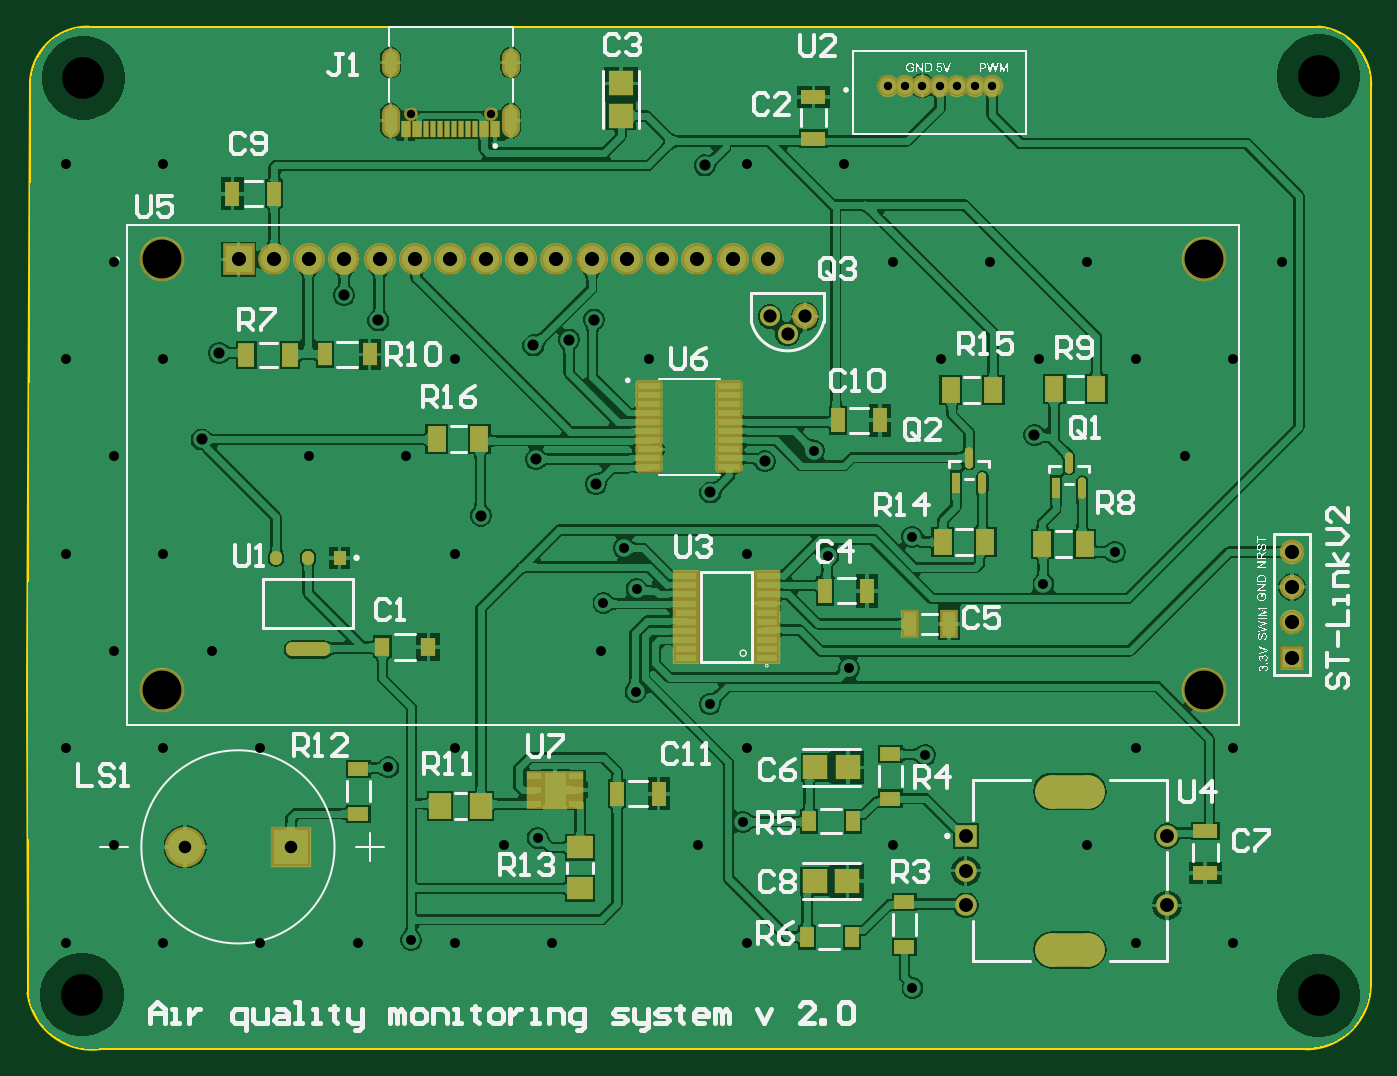
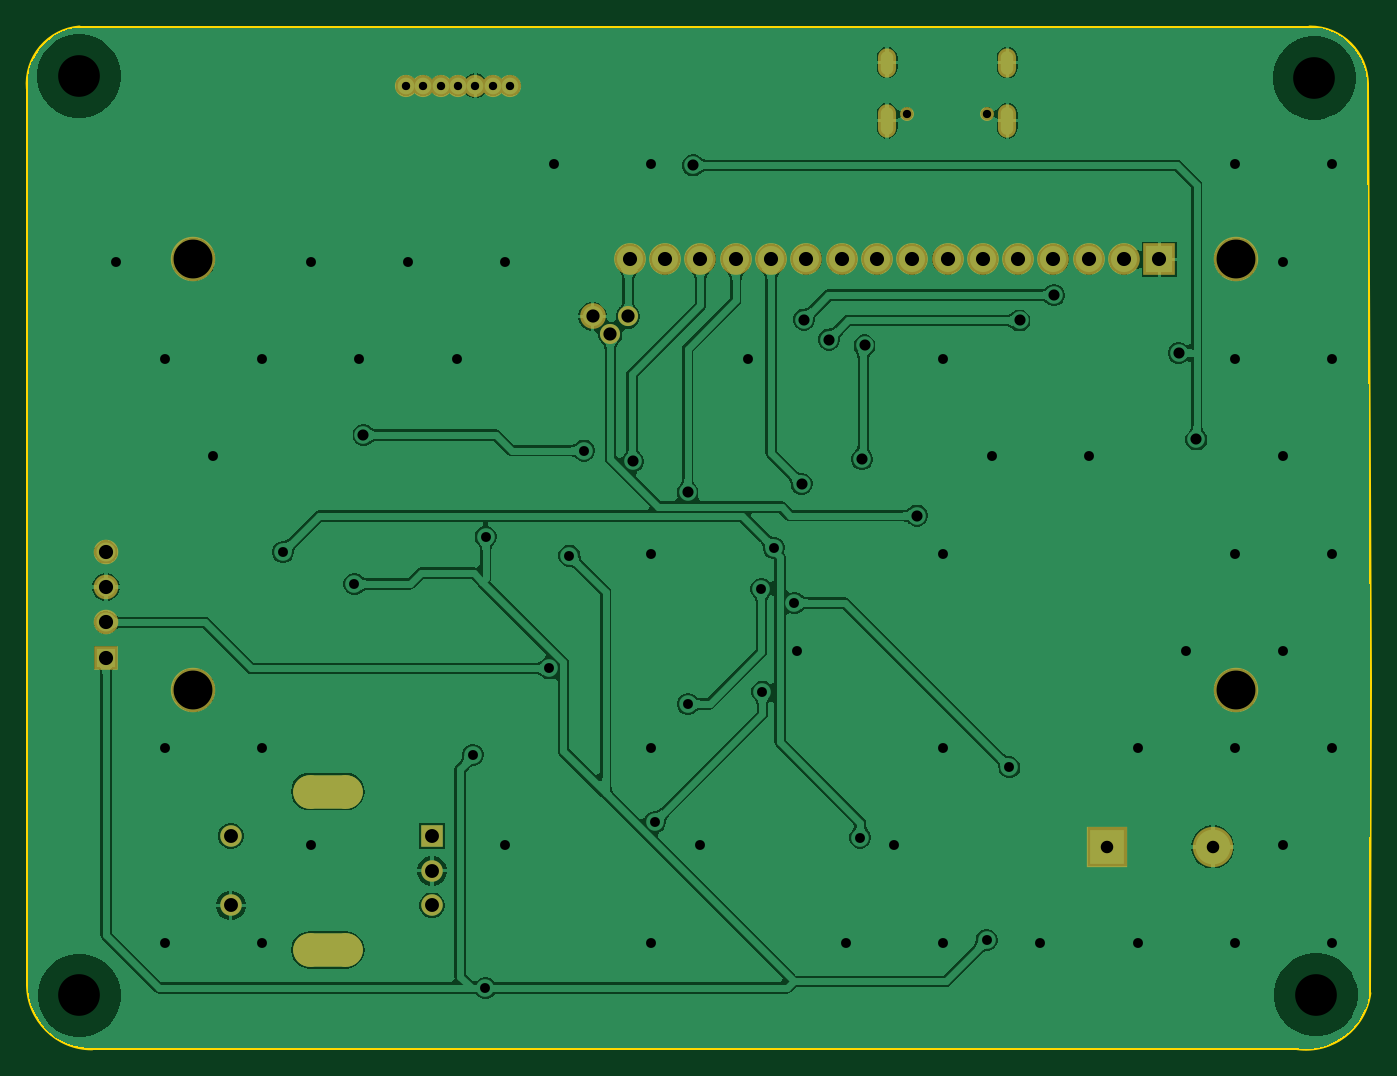
Circuit board: 12 layer files. Board 96.6 x 73.5 mm.
- drill: air-quality-monitoring-system_pcb-RoundHoles.TXT (1815 bytes)
- drill: air-quality-monitoring-system_pcb-SlotHoles.TXT (364 bytes)
- drill: air-quality-monitoring-system_pcb.DRL (1766 bytes)
- bottom_copper: air-quality-monitoring-system_pcb.GBL (80260 bytes)
- bottom_silk: air-quality-monitoring-system_pcb.GBO (268 bytes)
- paste: air-quality-monitoring-system_pcb.GBP (266 bytes)
- bottom_mask: air-quality-monitoring-system_pcb.GBS (2119 bytes)
- outline: air-quality-monitoring-system_pcb.GM1 (749 bytes)
- top_copper: air-quality-monitoring-system_pcb.GTL (162532 bytes)
- top_silk: air-quality-monitoring-system_pcb.GTO (67714 bytes)
- paste: air-quality-monitoring-system_pcb.GTP (4892 bytes)
- top_mask: air-quality-monitoring-system_pcb.GTS (6588 bytes)

=== drill: air-quality-monitoring-system_pcb-RoundHoles.TXT ===
M48
;Layer_Color=9474304
;FILE_FORMAT=4:4
METRIC,TZ
;TYPE=PLATED
T01F00S00C0.6000
T03F00S00C0.7112
T04F00S00C0.8000
T05F00S00C0.9000
T06F00S00C0.9500
T07F00S00C1.0000
T08F00S00C1.0160
T09F00S00C1.0200
;TYPE=NON_PLATED
T11F00S00C0.6000
T12F00S00C2.8000
T13F00S00C3.0000
%
T01
X617400Y922590
X629900
X642400
X654900
X667400
X679900
X692400
T03
X635250Y273320
X621000Y376000
X644340Y441170
X589490Y503300
X796000Y446000
X866000
Y306000
X796000
X761000Y376000
X513190Y392970
X481000Y376000
X516000Y306000
X376000
X306000
X274580Y307820
X236000Y306000
X166000
Y446000
X258130Y432190
X306000Y446000
X341000Y376000
X365510Y381520
X435940Y486630
X411000Y516000
X489480Y477700
X516000Y446000
X96000
X26000
X61000Y376000
X26000Y306000
X96000
X61000Y516000
X131000
X96000Y586000
X26000
X61000Y656000
X26000Y726000
X96000
X61000Y796000
X26000Y866000
X96000
X201000Y656000
X271000
X306000Y586000
X427470Y590030
X436700Y560620
X412870Y550500
X516000Y586000
X446000Y726000
X306000
X516000Y866000
X586000
X621000Y796000
X691000
X761000
X726000Y726000
X656000
X796000
X866000
X831000Y656000
X780810Y587140
X729476Y564020
X635030Y598100
X574770Y584450
X564200Y660070
X901000Y796000
T04
X123700Y668070
X136360Y730380
X226080Y771920
X250920Y753690
X362440Y735810
X388070Y739930
X406010Y754280
X407650Y636140
X364240Y653820
X324820Y613250
X489800Y629950
X528980Y652370
X485740Y865340
X722970Y671220
T05
X187880Y374930
X111880
T06
X532660Y756620
X558060
X545360Y743920
T07
X673540Y332760
Y357760
Y382760
X818540
Y332760
T08
X150280Y797680
X175680
X201080
X226480
X251880
X277280
X302680
X328080
X353480
X378880
X404280
X429680
X455080
X480480
X505880
X531280
T09
X908360Y511020
Y536420
Y561820
Y587220
T11
X274070Y902420
X331870
T12
X845280Y487680
X95280
Y797680
X845280
T13
X927410Y268000
X37690Y268530
X38710Y928270
X927590Y929660
M30

=== drill: air-quality-monitoring-system_pcb-SlotHoles.TXT ===
M48
;Layer_Color=9474304
;FILE_FORMAT=4:4
METRIC,TZ
;TYPE=PLATED
T02F00S00C0.6000
T10F00S00C1.8000
;TYPE=NON_PLATED
%
G90
G05
T02
G00X259720Y903020
M15
G01Y892020
M16
G00X346220Y903020
M15
G01Y892020
M16
G00X346220Y943220
M15
G01Y935220
M16
G00X259720Y943220
M15
G01Y935220
M16
T10
G00X735540Y300760
M15
G01X761540
M16
G00X735540Y414760
M15
G01X761540
M16
M17
M30

=== drill: air-quality-monitoring-system_pcb.DRL (1766 bytes, source withheld) ===
=== bottom_copper: air-quality-monitoring-system_pcb.GBL (80260 bytes, source omitted) ===
=== bottom_silk: air-quality-monitoring-system_pcb.GBO ===
G04*
G04 #@! TF.GenerationSoftware,Altium Limited,Altium Designer,25.7.1 (20)*
G04*
G04 Layer_Color=32896*
%FSLAX44Y44*%
%MOMM*%
G71*
G04*
G04 #@! TF.SameCoordinates,C553E2C7-41F9-40DB-990B-6D54EA4AAFBF*
G04*
G04*
G04 #@! TF.FilePolarity,Positive*
G04*
G01*
G75*
M02*

=== paste: air-quality-monitoring-system_pcb.GBP ===
G04*
G04 #@! TF.GenerationSoftware,Altium Limited,Altium Designer,25.7.1 (20)*
G04*
G04 Layer_Color=128*
%FSLAX44Y44*%
%MOMM*%
G71*
G04*
G04 #@! TF.SameCoordinates,C553E2C7-41F9-40DB-990B-6D54EA4AAFBF*
G04*
G04*
G04 #@! TF.FilePolarity,Positive*
G04*
G01*
G75*
M02*

=== bottom_mask: air-quality-monitoring-system_pcb.GBS ===
G04*
G04 #@! TF.GenerationSoftware,Altium Limited,Altium Designer,25.7.1 (20)*
G04*
G04 Layer_Color=16711935*
%FSLAX44Y44*%
%MOMM*%
G71*
G04*
G04 #@! TF.SameCoordinates,C553E2C7-41F9-40DB-990B-6D54EA4AAFBF*
G04*
G04*
G04 #@! TF.FilePolarity,Negative*
G04*
G01*
G75*
%ADD46C,1.6000*%
%ADD47O,1.3000X2.4000*%
%ADD48O,1.3000X2.1000*%
%ADD49R,2.2796X2.2796*%
%ADD50C,2.9000*%
%ADD51C,1.7700*%
%ADD52C,1.8500*%
%ADD53C,1.5500*%
%ADD54C,2.2796*%
%ADD55C,1.0000*%
%ADD56C,3.2000*%
%ADD57R,1.5500X1.5500*%
%ADD58R,1.7700X1.7700*%
%ADD59R,2.9000X2.9000*%
%ADD60C,1.4500*%
%ADD61C,0.4000*%
G04:AMPARAMS|DCode=62|XSize=2.4mm|YSize=5mm|CornerRadius=1.2mm|HoleSize=0mm|Usage=FLASHONLY|Rotation=270.000|XOffset=0mm|YOffset=0mm|HoleType=Round|Shape=RoundedRectangle|*
%AMROUNDEDRECTD62*
21,1,2.4000,2.6000,0,0,270.0*
21,1,0.0000,5.0000,0,0,270.0*
1,1,2.4000,-1.3000,0.0000*
1,1,2.4000,-1.3000,0.0000*
1,1,2.4000,1.3000,0.0000*
1,1,2.4000,1.3000,0.0000*
%
%ADD62ROUNDEDRECTD62*%
D46*
X642400Y922590D02*
D03*
X654900D02*
D03*
X629900D02*
D03*
X667400D02*
D03*
X679900D02*
D03*
X692400D02*
D03*
X617400D02*
D03*
D47*
X346220Y897520D02*
D03*
X259720D02*
D03*
D48*
X346220Y939220D02*
D03*
X259720D02*
D03*
D49*
X150280Y797680D02*
D03*
D50*
X111880Y374930D02*
D03*
D51*
X908360Y561820D02*
D03*
Y587220D02*
D03*
Y536420D02*
D03*
D52*
X558060Y756620D02*
D03*
D53*
X673540Y357760D02*
D03*
X818540Y332760D02*
D03*
X673540D02*
D03*
X818540Y382760D02*
D03*
D54*
X175680Y797680D02*
D03*
X531280D02*
D03*
X505880D02*
D03*
X378880D02*
D03*
X353480D02*
D03*
X328080D02*
D03*
X302680D02*
D03*
X201080D02*
D03*
X251880D02*
D03*
X404280D02*
D03*
X480480D02*
D03*
X226480D02*
D03*
X455080D02*
D03*
X277280D02*
D03*
X429680D02*
D03*
D55*
X274070Y902420D02*
D03*
X331870D02*
D03*
D56*
X845280Y487680D02*
D03*
Y797680D02*
D03*
X95280Y487680D02*
D03*
Y797680D02*
D03*
D57*
X673540Y382760D02*
D03*
D58*
X908360Y511020D02*
D03*
D59*
X187880Y374930D02*
D03*
D60*
X532660Y756620D02*
D03*
X545360Y743920D02*
D03*
D61*
X37690Y268530D02*
D03*
X38710Y928270D02*
D03*
X927590Y929660D02*
D03*
X927410Y268000D02*
D03*
D62*
X748540Y300760D02*
D03*
Y414760D02*
D03*
M02*

=== outline: air-quality-monitoring-system_pcb.GM1 ===
G04*
G04 #@! TF.GenerationSoftware,Altium Limited,Altium Designer,25.7.1 (20)*
G04*
G04 Layer_Color=16711935*
%FSLAX44Y44*%
%MOMM*%
G71*
G04*
G04 #@! TF.SameCoordinates,C553E2C7-41F9-40DB-990B-6D54EA4AAFBF*
G04*
G04*
G04 #@! TF.FilePolarity,Positive*
G04*
G01*
G75*
%ADD15C,0.2540*%
D15*
X918260Y229950D02*
G03*
X964340Y275850I90J45990D01*
G01*
X-811Y269617D02*
G03*
X51179Y230107I45750J6240D01*
G01*
X42110Y964490D02*
G03*
X910Y923600I-155J-41045D01*
G01*
X964440Y920450D02*
G03*
X927450Y964490I-40515J3525D01*
G01*
X51270Y230160D02*
X918260D01*
X964440Y275850D02*
X964440Y920450D01*
X51179Y230107D02*
X51270Y230160D01*
X-1250Y492490D02*
X-811Y269618D01*
X-1250Y492490D02*
X910Y923600D01*
X921500Y964490D02*
X927450D01*
X42110D02*
X921500D01*
M02*

=== top_copper: air-quality-monitoring-system_pcb.GTL (162532 bytes, source omitted) ===
=== top_silk: air-quality-monitoring-system_pcb.GTO (67714 bytes, source omitted) ===
=== paste: air-quality-monitoring-system_pcb.GTP ===
G04*
G04 #@! TF.GenerationSoftware,Altium Limited,Altium Designer,25.7.1 (20)*
G04*
G04 Layer_Color=8421504*
%FSLAX44Y44*%
%MOMM*%
G71*
G04*
G04 #@! TF.SameCoordinates,C553E2C7-41F9-40DB-990B-6D54EA4AAFBF*
G04*
G04*
G04 #@! TF.FilePolarity,Positive*
G04*
G01*
G75*
%ADD16R,1.7540X1.8062*%
%ADD17R,0.6000X1.1400*%
%ADD18R,1.8000X1.0000*%
%ADD19R,1.5000X2.0000*%
%ADD20R,1.0160X0.5000*%
%ADD21R,1.0000X1.8000*%
%ADD22R,1.5000X0.4500*%
%ADD23R,1.1000X1.3500*%
%ADD24R,1.0000X1.6000*%
%ADD25R,0.9500X1.7000*%
%ADD26R,1.8062X1.7540*%
G04:AMPARAMS|DCode=27|XSize=1.56mm|YSize=0.42mm|CornerRadius=0.0525mm|HoleSize=0mm|Usage=FLASHONLY|Rotation=0.000|XOffset=0mm|YOffset=0mm|HoleType=Round|Shape=RoundedRectangle|*
%AMROUNDEDRECTD27*
21,1,1.5600,0.3150,0,0,0.0*
21,1,1.4550,0.4200,0,0,0.0*
1,1,0.1050,0.7275,-0.1575*
1,1,0.1050,-0.7275,-0.1575*
1,1,0.1050,-0.7275,0.1575*
1,1,0.1050,0.7275,0.1575*
%
%ADD27ROUNDEDRECTD27*%
%ADD28R,0.8721X1.0043*%
%ADD29R,1.1500X1.7000*%
%ADD30R,1.3561X1.8582*%
G04:AMPARAMS|DCode=31|XSize=1.0043mm|YSize=0.8721mm|CornerRadius=0.4361mm|HoleSize=0mm|Usage=FLASHONLY|Rotation=270.000|XOffset=0mm|YOffset=0mm|HoleType=Round|Shape=RoundedRectangle|*
%AMROUNDEDRECTD31*
21,1,1.0043,0.0000,0,0,270.0*
21,1,0.1322,0.8721,0,0,270.0*
1,1,0.8721,0.0000,-0.0661*
1,1,0.8721,0.0000,0.0661*
1,1,0.8721,0.0000,0.0661*
1,1,0.8721,0.0000,-0.0661*
%
%ADD31ROUNDEDRECTD31*%
%ADD32R,0.3000X1.1400*%
%ADD33R,1.5000X1.0000*%
G04:AMPARAMS|DCode=34|XSize=1.0043mm|YSize=3.1821mm|CornerRadius=0.4369mm|HoleSize=0mm|Usage=FLASHONLY|Rotation=270.000|XOffset=0mm|YOffset=0mm|HoleType=Round|Shape=RoundedRectangle|*
%AMROUNDEDRECTD34*
21,1,1.0043,2.3084,0,0,270.0*
21,1,0.1306,3.1821,0,0,270.0*
1,1,0.8737,-1.1542,-0.0653*
1,1,0.8737,-1.1542,0.0653*
1,1,0.8737,1.1542,0.0653*
1,1,0.8737,1.1542,-0.0653*
%
%ADD34ROUNDEDRECTD34*%
%ADD35R,1.0000X1.5000*%
G04:AMPARAMS|DCode=36|XSize=1.5242mm|YSize=0.578mm|CornerRadius=0.289mm|HoleSize=0mm|Usage=FLASHONLY|Rotation=90.000|XOffset=0mm|YOffset=0mm|HoleType=Round|Shape=RoundedRectangle|*
%AMROUNDEDRECTD36*
21,1,1.5242,0.0000,0,0,90.0*
21,1,0.9463,0.5780,0,0,90.0*
1,1,0.5780,0.0000,0.4731*
1,1,0.5780,0.0000,-0.4731*
1,1,0.5780,0.0000,-0.4731*
1,1,0.5780,0.0000,0.4731*
%
%ADD36ROUNDEDRECTD36*%
%ADD37R,0.5780X1.5242*%
%ADD38R,1.8582X1.6038*%
%ADD39R,1.6038X1.8582*%
D16*
X588461Y350240D02*
D03*
X588771Y432080D02*
D03*
X564939Y350240D02*
D03*
X565249Y432080D02*
D03*
D17*
X334970Y891720D02*
D03*
X270970D02*
D03*
X278970D02*
D03*
X326970D02*
D03*
D18*
X845890Y356080D02*
D03*
X563860Y914630D02*
D03*
Y884630D02*
D03*
X845890Y386080D02*
D03*
D19*
X378150Y417880D02*
D03*
D20*
X393390Y415880D02*
D03*
X362910Y426040D02*
D03*
Y415880D02*
D03*
X393390Y426040D02*
D03*
Y405720D02*
D03*
X362910D02*
D03*
D21*
X452610Y413110D02*
D03*
X145930Y844870D02*
D03*
X611880Y681890D02*
D03*
X602590Y559070D02*
D03*
X175930Y844870D02*
D03*
X581880Y681890D02*
D03*
X422610Y413110D02*
D03*
X572590Y559070D02*
D03*
D22*
X530410Y550040D02*
D03*
Y569540D02*
D03*
X472410Y556540D02*
D03*
X530410Y530540D02*
D03*
Y563040D02*
D03*
X472410Y524040D02*
D03*
Y550040D02*
D03*
X530410Y537040D02*
D03*
X472410Y563040D02*
D03*
X530410Y511040D02*
D03*
Y517540D02*
D03*
Y524040D02*
D03*
Y543540D02*
D03*
Y556540D02*
D03*
X472410Y569540D02*
D03*
Y543540D02*
D03*
Y537040D02*
D03*
Y530540D02*
D03*
Y517540D02*
D03*
Y511040D02*
D03*
D23*
X286840Y518760D02*
D03*
X253840D02*
D03*
D24*
X244650Y729240D02*
D03*
X212650D02*
D03*
D25*
X661660Y535240D02*
D03*
X633660D02*
D03*
D26*
X425490Y924371D02*
D03*
Y900849D02*
D03*
D27*
X445960Y660920D02*
D03*
X503560Y680420D02*
D03*
X445960Y706420D02*
D03*
Y699920D02*
D03*
Y693420D02*
D03*
Y680420D02*
D03*
Y673920D02*
D03*
Y667420D02*
D03*
Y654420D02*
D03*
Y647920D02*
D03*
X503560D02*
D03*
Y654420D02*
D03*
Y660920D02*
D03*
Y667420D02*
D03*
Y673920D02*
D03*
Y686920D02*
D03*
Y693420D02*
D03*
Y699920D02*
D03*
Y706420D02*
D03*
X445960Y686920D02*
D03*
D28*
X223110Y582930D02*
D03*
D29*
X156010Y728670D02*
D03*
X187510D02*
D03*
D30*
X293049Y668270D02*
D03*
X767641Y704350D02*
D03*
X693221Y703510D02*
D03*
X662699D02*
D03*
X737119Y704350D02*
D03*
X687601Y594140D02*
D03*
X657079D02*
D03*
X759150Y592800D02*
D03*
X728628D02*
D03*
X323571Y668270D02*
D03*
D31*
X177310Y582930D02*
D03*
X200210D02*
D03*
D32*
X285470Y891720D02*
D03*
X290470D02*
D03*
X295470D02*
D03*
X300470D02*
D03*
X320470D02*
D03*
X315470D02*
D03*
X310470D02*
D03*
X305470D02*
D03*
D33*
X619360Y441710D02*
D03*
Y409710D02*
D03*
X629360Y335110D02*
D03*
X236610Y398830D02*
D03*
Y430830D02*
D03*
X629360Y303110D02*
D03*
D34*
X200210Y517030D02*
D03*
D35*
X559440Y309940D02*
D03*
X591440D02*
D03*
X592700Y393360D02*
D03*
X560700D02*
D03*
D36*
X757360Y633178D02*
D03*
X747860Y651382D02*
D03*
X685510Y636846D02*
D03*
X676010Y655050D02*
D03*
D37*
X738360Y633178D02*
D03*
X666510Y636846D02*
D03*
D38*
X396060Y345004D02*
D03*
Y374516D02*
D03*
D39*
X295248Y404190D02*
D03*
X324760D02*
D03*
M02*

=== top_mask: air-quality-monitoring-system_pcb.GTS (6588 bytes, source omitted) ===
